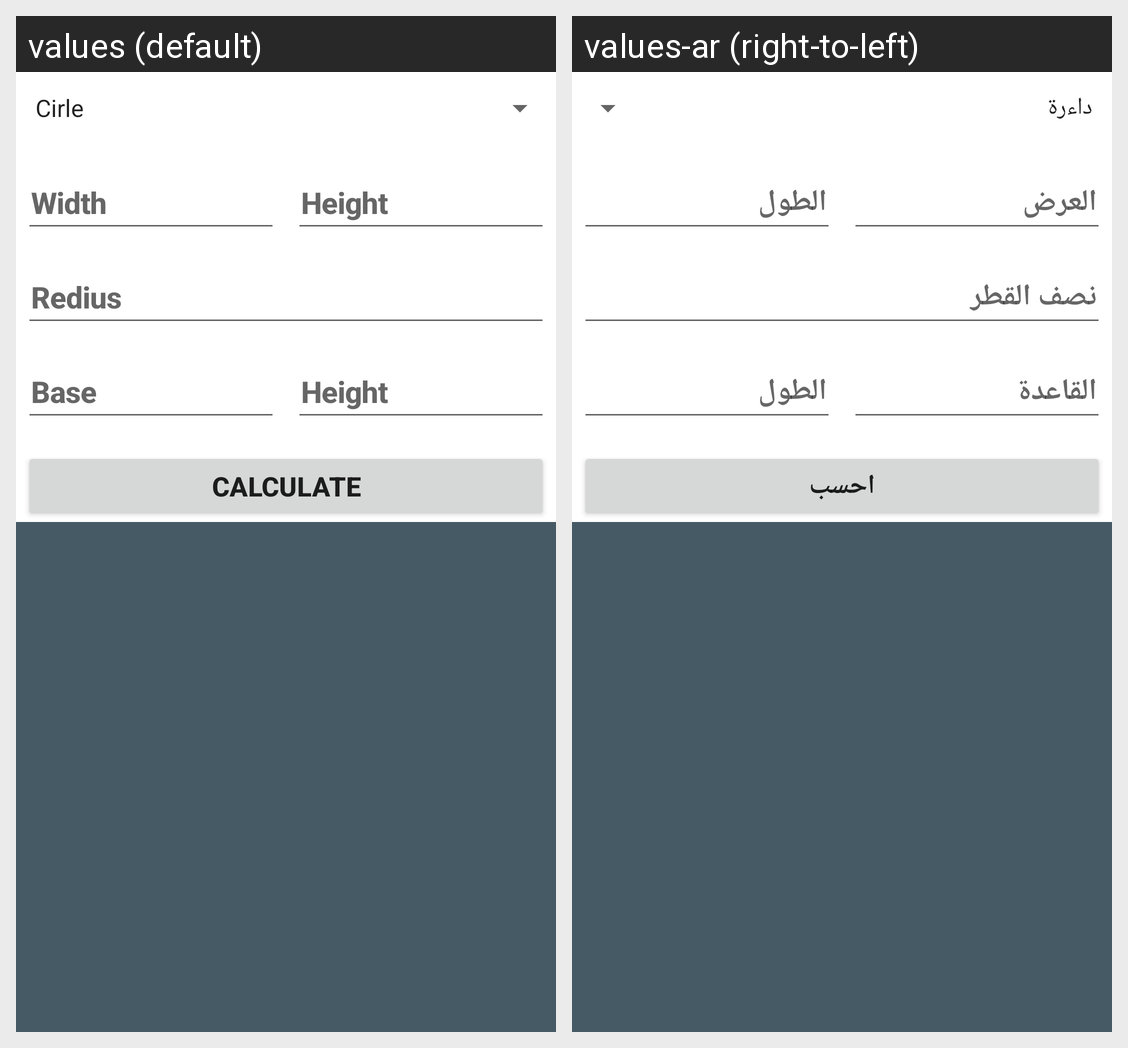

The same Android screen rendered under two of its app's locales, left to right. List the strings drawn on it with the default value and each locale's translation.
Android screen res/layout/activity_area.xml rendered under 2 locales, left to right: values (default), values-ar (right-to-left). Device: Nexus 5 (rendered at 1080×1920; each locale shown at half size, 540×960, under a caption strip naming it); theme Theme.ShapeCalculator.
Strings drawn on this screen, with the default value and each locale's value (text and hints the layout hard-codes, and strings that could not be matched under every locale, appear in the picture but are not listed):

group_edittext_width
  values: Width
  values-ar: العرض

group_edittext_height
  values: Height
  values-ar: الطول

group_edittext_redius
  values: Redius
  values-ar: نصف القطر

group_edittext_base
  values: Base
  values-ar: القاعدة

group_button_calculate
  values: Calculate
  values-ar: احسب
